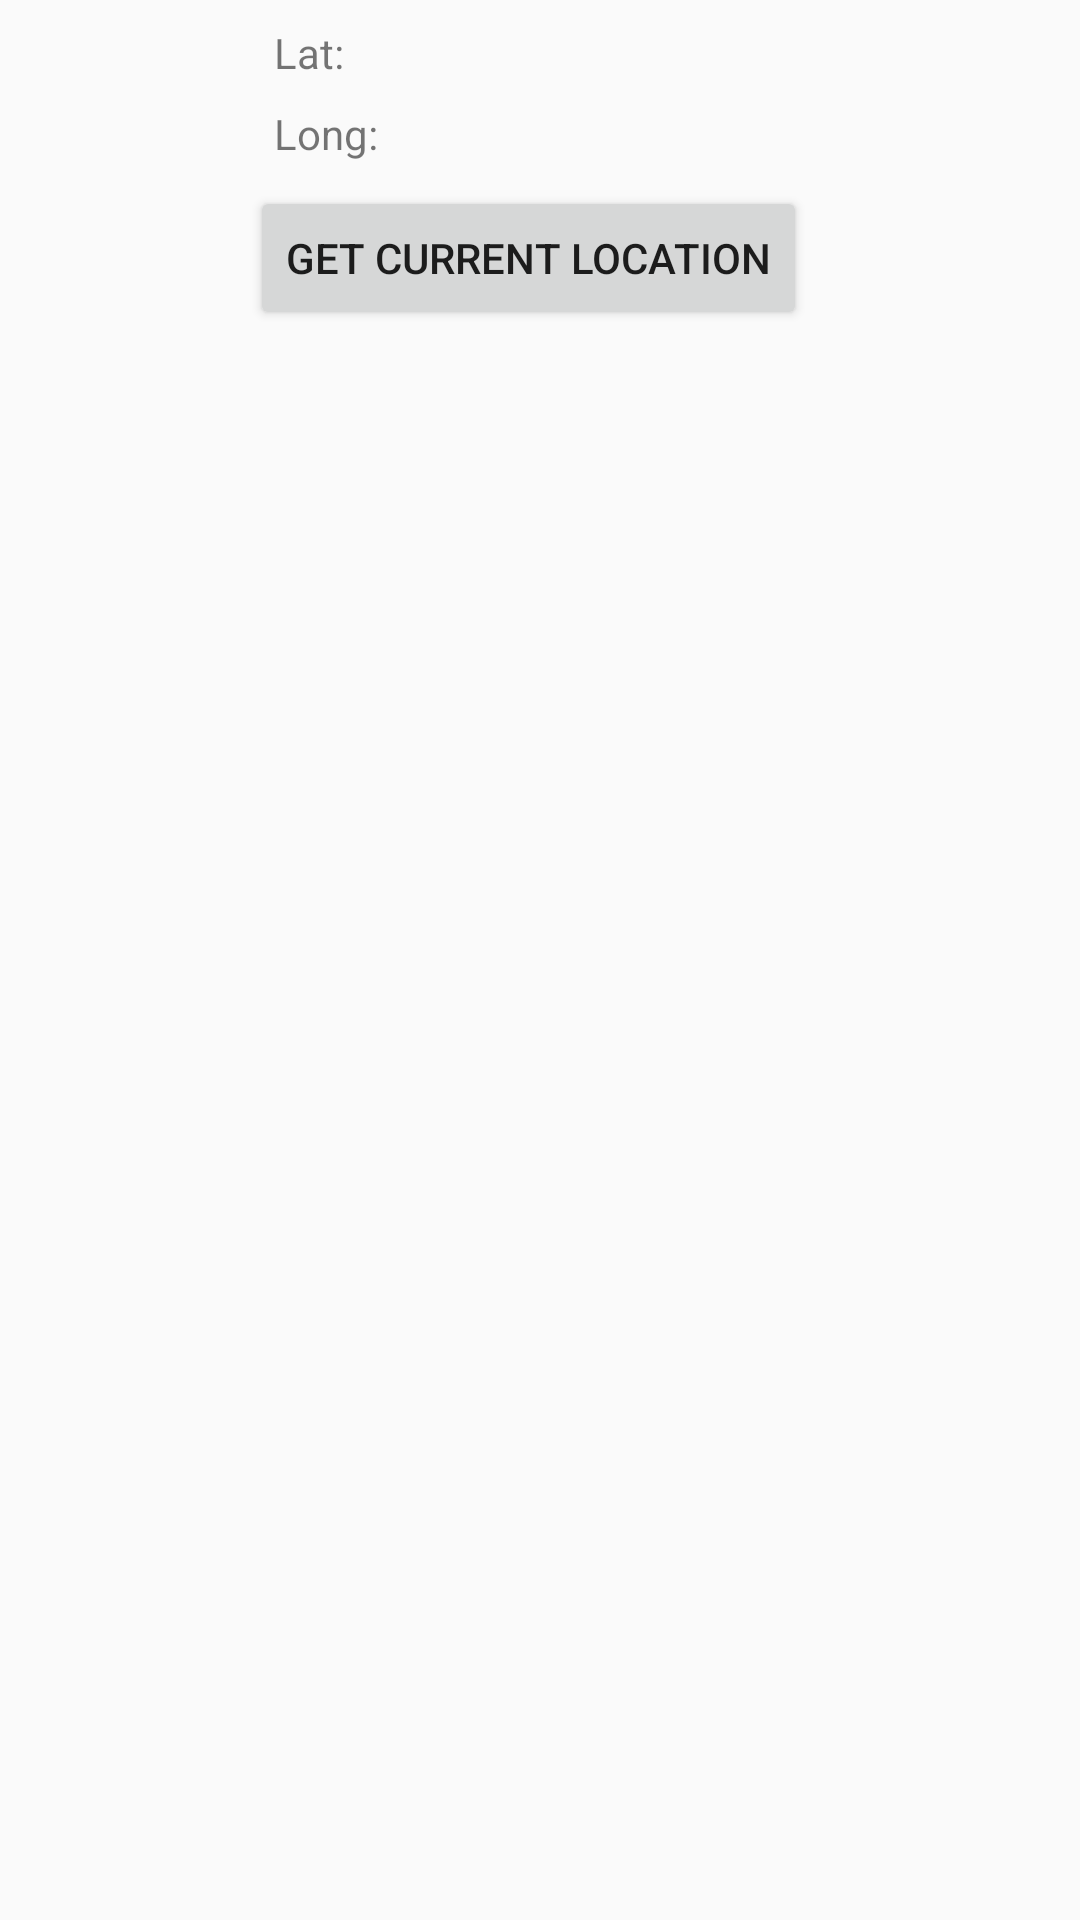

Here is an Android app screen rendered from its layout file. Give the layout XML and the strings, colors and styles it references.
<!-- AndroidManifest.xml: application theme AppTheme -->
<!-- res/layout/fragment_fragment_location_method1.xml -->
<?xml version="1.0" encoding="utf-8"?>
<android.support.constraint.ConstraintLayout xmlns:android="http://schemas.android.com/apk/res/android"
                                             xmlns:app="http://schemas.android.com/apk/res-auto" xmlns:tools="http://schemas.android.com/tools"
             android:layout_width="match_parent"
             android:layout_height="wrap_content"
             tools:context=".Fragments.FragmentLocationMethod1">

    <android.support.constraint.ConstraintLayout android:layout_width="wrap_content"
                                                 android:layout_height="wrap_content"

                                                 app:layout_constraintEnd_toEndOf="parent"
                                                 app:layout_constraintStart_toStartOf="parent"
    >
        <TextView

                android:layout_width="wrap_content"
                android:layout_height="wrap_content"
                android:text="Lat:" android:layout_marginTop="8dp"
                app:layout_constraintTop_toTopOf="parent" app:layout_constraintStart_toStartOf="parent"
                android:layout_marginStart="8dp" android:id="@+id/textView37"/>
        <TextView

                android:layout_width="wrap_content"
                android:layout_height="wrap_content"
                android:text="Long:" android:layout_marginTop="8dp"
                app:layout_constraintTop_toBottomOf="@+id/textView37"
                app:layout_constraintStart_toStartOf="@+id/textView37"
                android:id="@+id/textView38"/>
        <TextView android:layout_width="wrap_content"
                  android:layout_height="wrap_content"
                  android:id="@+id/tv_lat_work"

                  app:layout_constraintTop_toTopOf="@+id/textView37"
                  app:layout_constraintBottom_toBottomOf="@+id/textView37"
                  app:layout_constraintStart_toStartOf="@+id/tv_long_work"/>
        <TextView android:layout_width="wrap_content" android:layout_height="wrap_content"
                  android:id="@+id/tv_long_work"
                  app:layout_constraintTop_toTopOf="@+id/textView38"
                  app:layout_constraintBottom_toBottomOf="@+id/textView38"
                  app:layout_constraintStart_toEndOf="@+id/textView38" android:layout_marginStart="8dp"/>
        <Button android:layout_width="wrap_content" android:layout_height="wrap_content"
                app:layout_constraintStart_toStartOf="parent"
                android:text="Get CURRENT LOCATION"
                android:id="@+id/btn_getWorkLocation"
                app:layout_constraintEnd_toEndOf="parent" android:layout_marginEnd="8dp" android:layout_marginTop="8dp"
                app:layout_constraintTop_toBottomOf="@+id/tv_long_work" android:layout_marginBottom="8dp"
                app:layout_constraintBottom_toBottomOf="parent"/>

        <ProgressBar
                android:id="@+id/workProgressbar"
                android:layout_width="25dp" android:layout_height="25dp"
                     app:layout_constraintEnd_toEndOf="parent"
                android:visibility="gone"
                     app:layout_constraintStart_toStartOf="parent" android:layout_marginTop="8dp"
                     app:layout_constraintTop_toTopOf="parent" android:layout_marginBottom="8dp"
                     app:layout_constraintBottom_toTopOf="@+id/btn_getWorkLocation"/>
    </android.support.constraint.ConstraintLayout>

</android.support.constraint.ConstraintLayout>
<!-- resources referenced by this layout -->
<resources>
  <style name="AppTheme" parent="Theme.AppCompat.Light.NoActionBar">
          
          <item name="colorPrimary">@color/colorPrimary</item>
          <item name="colorPrimaryDark">@color/colorPrimaryDark</item>
          <item name="colorAccent">@color/colorAccent</item>
      </style>
  <color name="colorPrimary">#205af1</color>
  <color name="colorPrimaryDark">#8038d6</color>
  <color name="colorAccent">#5d25a0</color>
</resources>
